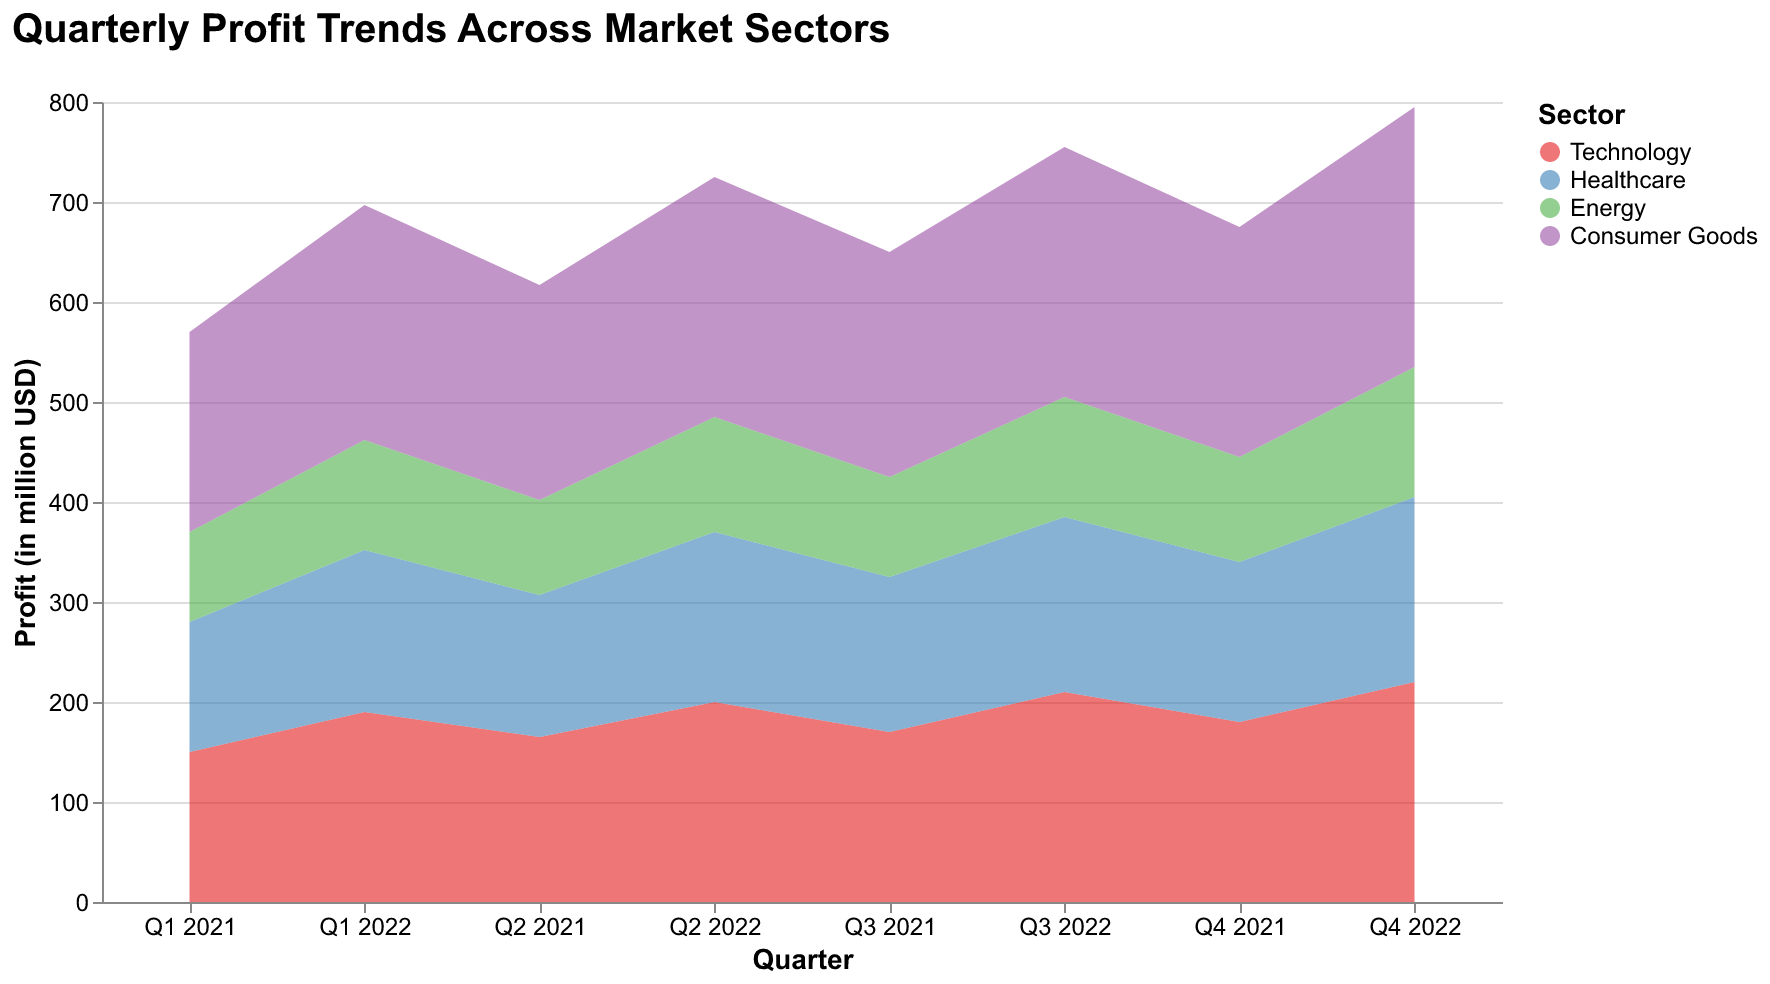

Data behind this chart, as committed beside it:
Quarter, Technology, Healthcare, Energy, Consumer Goods
Q1 2021, 150, 130, 90, 200
Q2 2021, 165, 142, 95, 215
Q3 2021, 170, 155, 100, 225
Q4 2021, 180, 160, 105, 230
Q1 2022, 190, 162, 110, 235
Q2 2022, 200, 170, 115, 240
Q3 2022, 210, 175, 120, 250
Q4 2022, 220, 185, 130, 260
